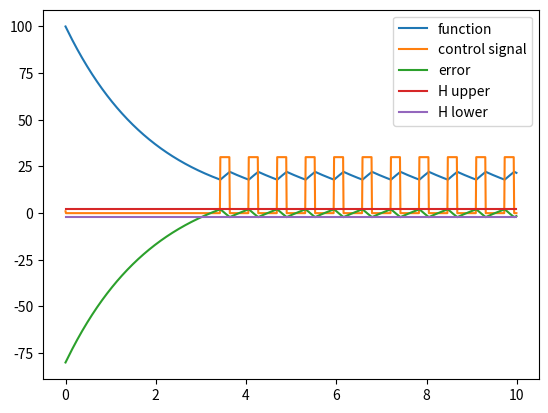

Write Python code to recreate this figure.
import numpy as np
import matplotlib.pyplot as plt

T = 10
h = 0.01
a = -0.5
hist = 5
x0 = 100
# treshold
X = 20
# POWER
U = 30
# HIST <-H ; H>
H = 2

steps = (int)(T / h)

# function
x = np.zeros((steps))
# controll signal
u = np.zeros((steps))
# time
t = np.zeros((steps))
# error
e = np.zeros((steps))

hUp = np.ones((steps)) * H
hDown = np.ones((steps)) * (-H)

x[0] = x0
u[0] = 1
t[0] = 0
e[0] = X - x0
power = False


for i in range(1, steps):
    x[i] = x[i-1] + h*(a*x[i-1] + u[i-1])
    t[i] = t[i-1] + h
    e[i] = X - x[i]

    if not (e[i] < H and e[i] > -H):
        if e[i] > 0:
            power = U
        else:
            power = 0

    u[i] += power


plt.plot(t, x, label='function')
plt.plot(t, u, label='control signal')
plt.plot(t, e, label='error')
plt.plot(t, hUp, label='H upper')
plt.plot(t, hDown, label='H lower')
plt.legend()
plt.show()
